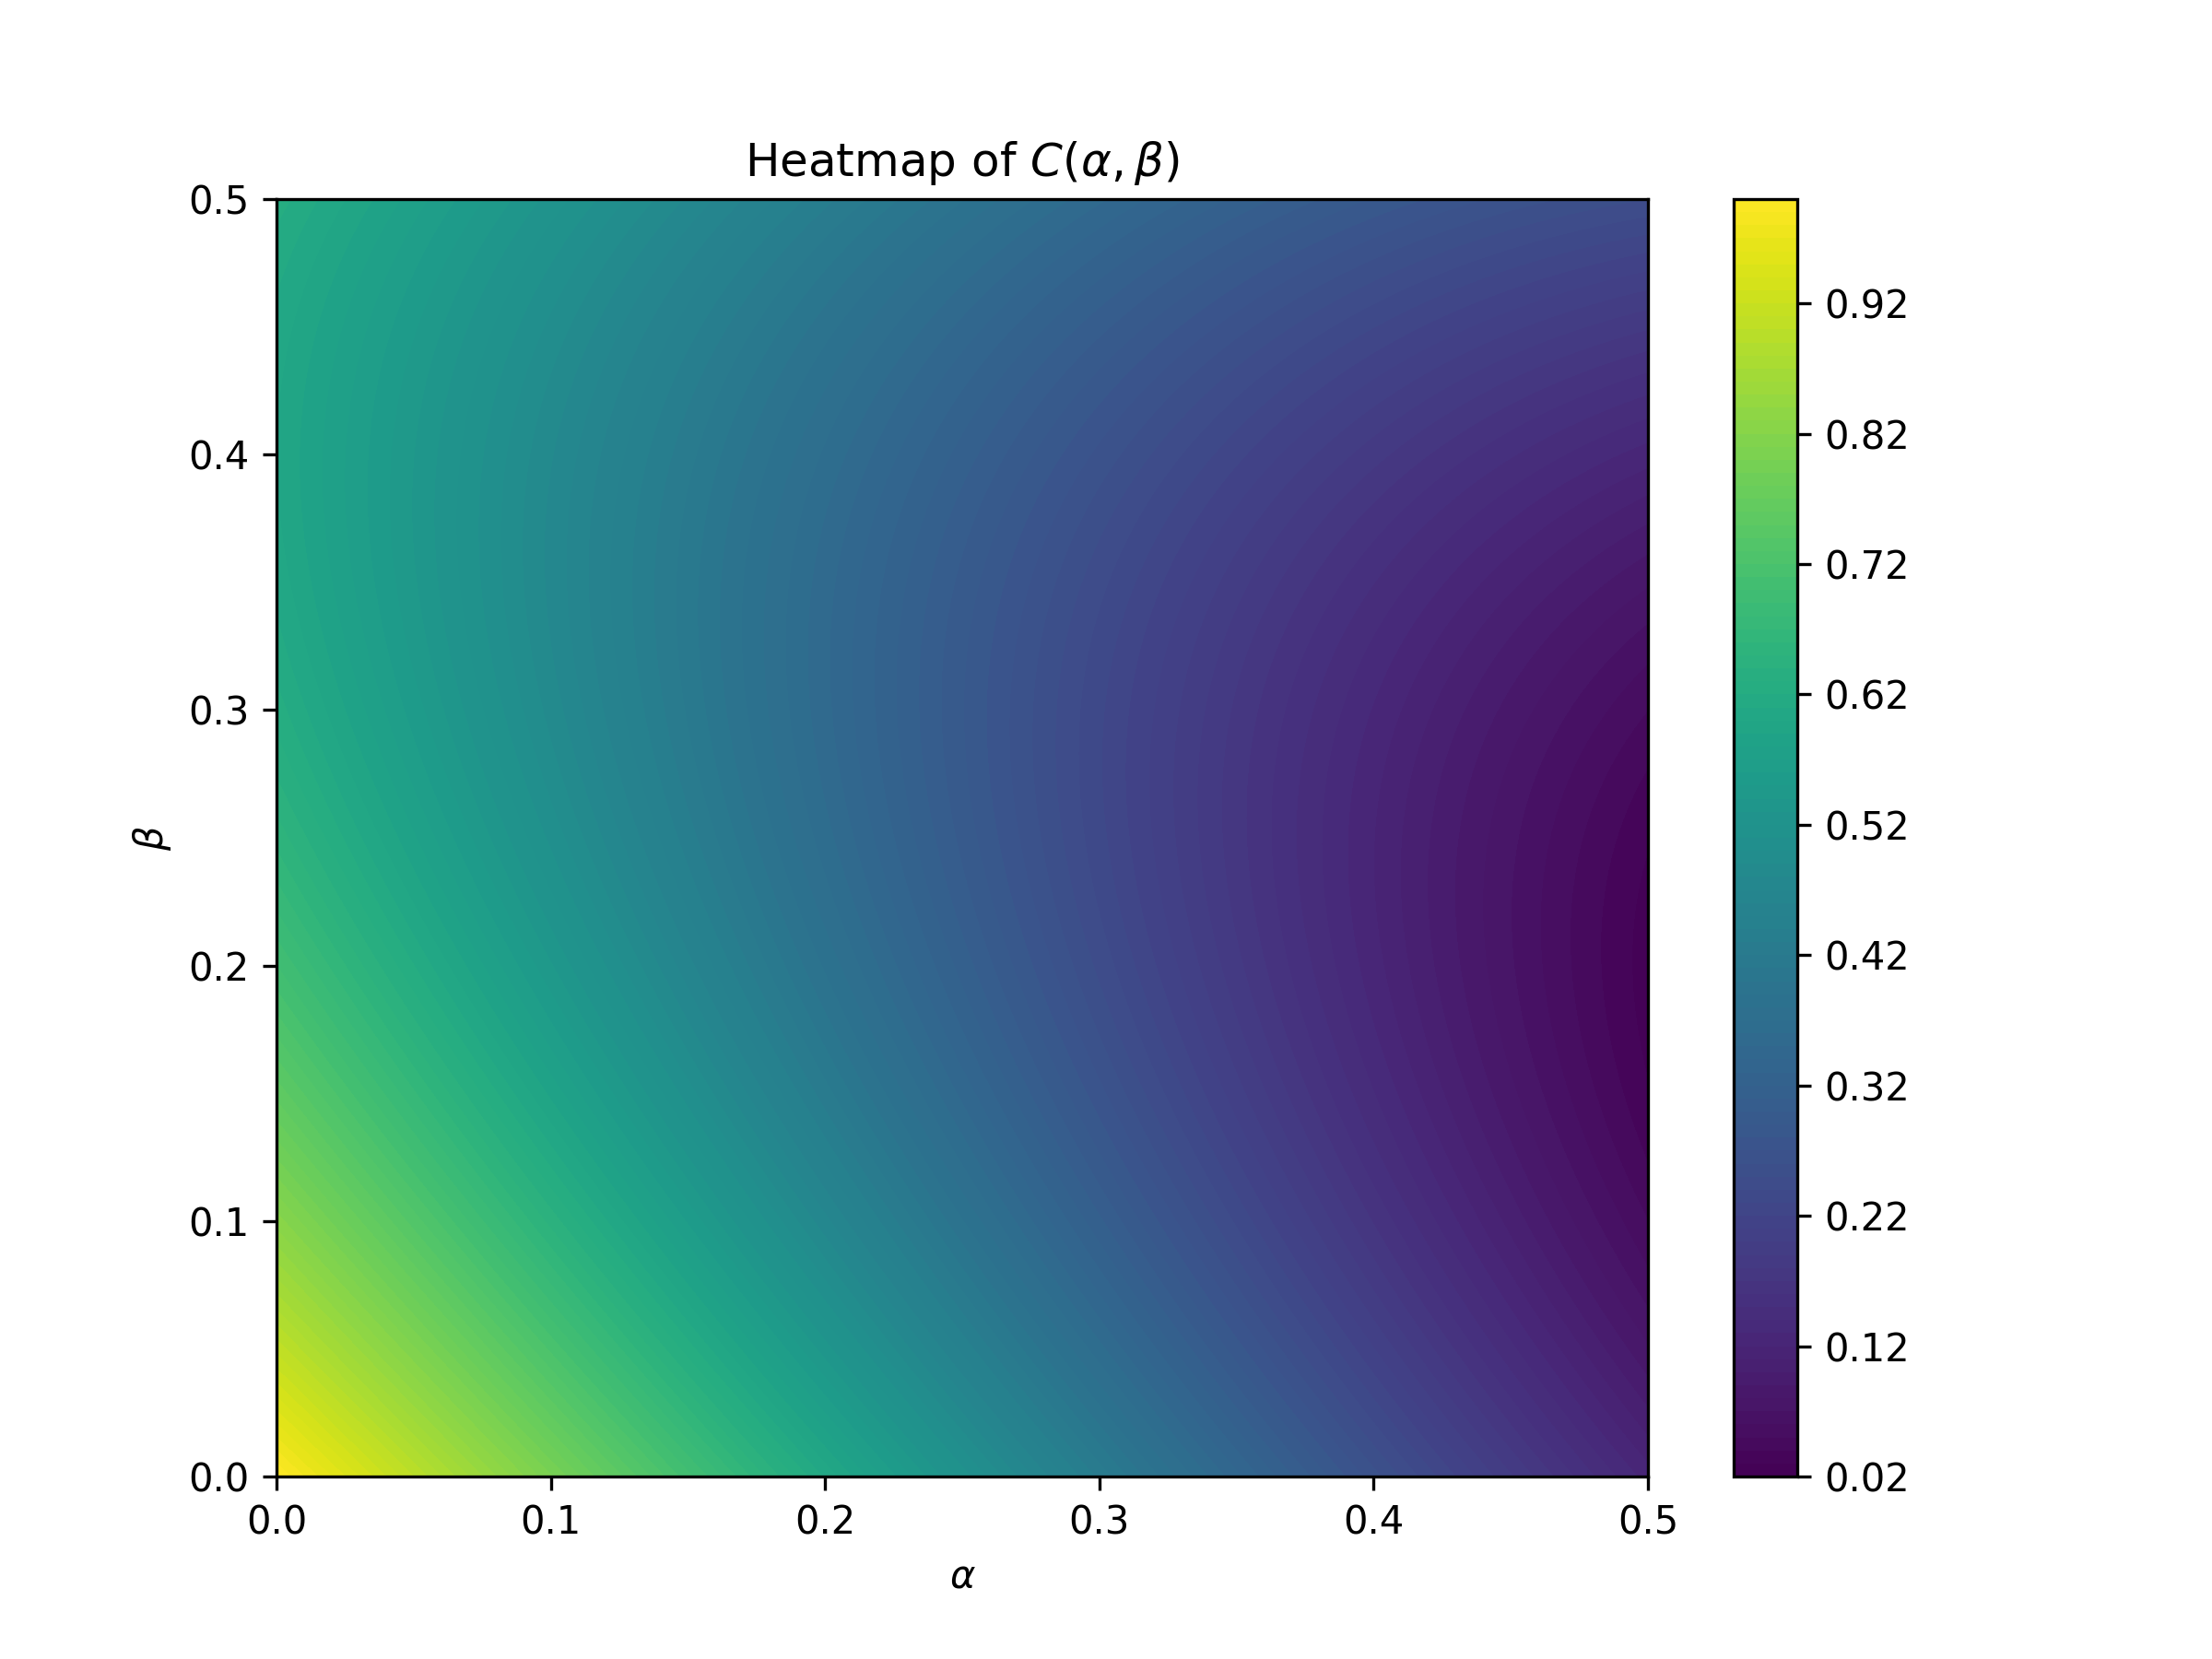

Source code (Python):
import numpy as np
import matplotlib.pyplot as plt

def C(alpha, beta):
    return alpha ** 3 + 3/2 * beta ** 2 + 2 * alpha * beta + beta ** 2 - 2 * alpha - 2 * beta + 1

# Create grid
alpha_vals = np.linspace(0, 1 / 2, 100)
beta_vals = np.linspace(0, 1 / 2, 100)
alpha, beta = np.meshgrid(alpha_vals, beta_vals)

# Compute Z values
costs = C(alpha, beta)

# Plot heat map
plt.figure(figsize=(8, 6))
cp = plt.contourf(alpha, beta, costs, levels=100, cmap='viridis')
plt.colorbar(cp)
plt.title(r'Heatmap of $C(\alpha,\beta)$')
plt.xlabel(r'$\alpha$')
plt.ylabel(r'$\beta$')
plt.savefig("main.png", transparent=True, dpi=300)
